Run: headless pygame with SDL's dummy video driver; simulated clock (each Clock.tick advances the game by its frame time, no real sleeping); random seed 0; keys injected as events and as key.get_pressed() state; no mouse input.
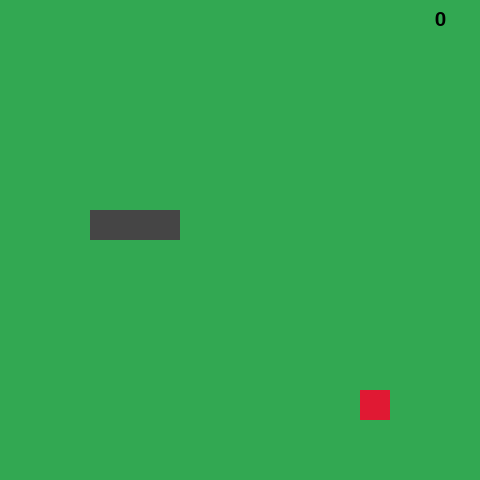
Frame 1 of 4 · flips 1–60 · no input
Frame 2 of 4 · flips 61–180 · tapped SPACE, RETURN · held RIGHT (→), D · screen unchanged from frame 1, image omitted
Frame 3 of 4 · flips 181–300 · held DOWN (↓), S · screen unchanged from frame 2, image omitted
Frame 4 of 4 · flips 301–420 · held LEFT (←), A, UP (↑), W · screen unchanged from frame 3, image omitted

The pygame program that drew these frames:

import sys
import pygame
import random

# python 3.9.7

GREY = (69, 69, 69)
GREEN = (50, 168, 82)
RED = (224, 25, 51)
BLACK = (0, 0, 0)


class Apple:
    def __init__(self, cell_size, cell_number, screen):
        self.cell_size = cell_size
        self.cell_number = cell_number
        self.screen = screen
        self.x = self.y = self.pos = None
        self.randomize()

    def draw_apple(self):
        apple_rect = pygame.Rect(self.pos.x * self.cell_size, self.pos.y * self.cell_size, self.cell_size,
                                 self.cell_size)
        pygame.draw.rect(self.screen, RED, apple_rect)

    def randomize(self):
        self.x = random.randint(0, self.cell_number - 1)
        self.y = random.randint(0, self.cell_number - 1)
        self.pos = pygame.math.Vector2(self.x, self.y)


class Snake:
    def __init__(self, cell_size, screen):
        self.cell_size = cell_size
        self.screen = screen
        self.body = [pygame.math.Vector2(5, 7), pygame.math.Vector2(4, 7), pygame.math.Vector2(3, 7)]
        self.direction = pygame.math.Vector2(0, 0)
        self.new_block = False

    def draw_snake(self):
        for block in self.body:
            block_rect = pygame.Rect(block.x * self.cell_size, block.y * self.cell_size, self.cell_size, self.cell_size)
            pygame.draw.rect(self.screen, GREY, block_rect)

    def move_snake(self):
        if self.new_block:
            body_copy = self.body[:]
            body_copy.insert(0, body_copy[0] + self.direction)
            self.body = body_copy[:]
            self.new_block = False
        else:
            body_copy = self.body[:-1]
            body_copy.insert(0, body_copy[0] + self.direction)
            self.body = body_copy[:]

    def add_block(self):
        self.new_block = True

    def reset(self):
        self.body = [pygame.math.Vector2(5, 7), pygame.math.Vector2(4, 7), pygame.math.Vector2(3, 7)]
        self.direction = pygame.math.Vector2(0, 0)


class Game:
    def __init__(self, cell_size, cell_number, screen, game_font):
        self.snake = Snake(cell_size, screen)
        self.apple = Apple(cell_size, cell_number, screen)
        self.cell_size = cell_size
        self.cell_number = cell_number
        self.screen = screen
        self.game_font = game_font

    def update(self):
        self.snake.move_snake()
        self.check_overlap()
        self.check_collision()

    def draw_squares(self):
        self.apple.draw_apple()
        self.snake.draw_snake()
        self.score()

    def check_overlap(self):
        if self.apple.pos == self.snake.body[0]:
            self.apple.randomize()
            self.snake.add_block()

        for block in self.snake.body[1:]:
            if block == self.apple.pos:
                self.apple.randomize()

    def check_collision(self):
        if self.snake.body[0].x < 0 or self.snake.body[0].x >= self.cell_number:
            self.game_over()
        if self.snake.body[0].y < 0 or self.snake.body[0].y >= self.cell_number:
            self.game_over()
        for block in self.snake.body[1:]:
            if block == self.snake.body[0]:
                self.game_over()

    def score(self):
        score_str = str((len(self.snake.body) - 3) * 5)
        score_display = self.game_font.render(score_str, True, BLACK)
        score_x = (self.cell_size * self.cell_number - 40)
        score_y = 20
        score_rect = score_display.get_rect(center=(score_x, score_y))
        self.screen.blit(score_display, score_rect)

    def game_over(self):
        self.snake.reset()


def main():
    pygame.init()
    cell_size = 30
    cell_number = 16
    pygame.display.set_caption("Snake")
    screen = pygame.display.set_mode((cell_size * cell_number, cell_size * cell_number))
    clock = pygame.time.Clock()
    game_font = pygame.font.Font(None, 30)

    game = Game(cell_size, cell_number, screen, game_font)

    screen_update = pygame.USEREVENT
    pygame.time.set_timer(screen_update, 200)

    while True:
        for event in pygame.event.get():
            if event.type == pygame.QUIT:
                pygame.quit()
                sys.exit()
            if event.type == screen_update:
                game.update()
            if event.type == pygame.KEYDOWN:
                if event.key == pygame.K_UP:
                    if game.snake.direction.y != 1:
                        game.snake.direction = pygame.math.Vector2(0, -1)
                if event.key == pygame.K_DOWN:
                    if game.snake.direction.y != -1:
                        game.snake.direction = pygame.math.Vector2(0, 1)
                if event.key == pygame.K_RIGHT:
                    if game.snake.direction.x != -1:
                        game.snake.direction = pygame.math.Vector2(1, 0)
                if event.key == pygame.K_LEFT:
                    if game.snake.direction.x != 1:
                        game.snake.direction = pygame.math.Vector2(-1, 0)
        screen.fill(GREEN)
        game.draw_squares()
        pygame.display.flip()
        clock.tick(60)


if __name__ == '__main__':
    main()
